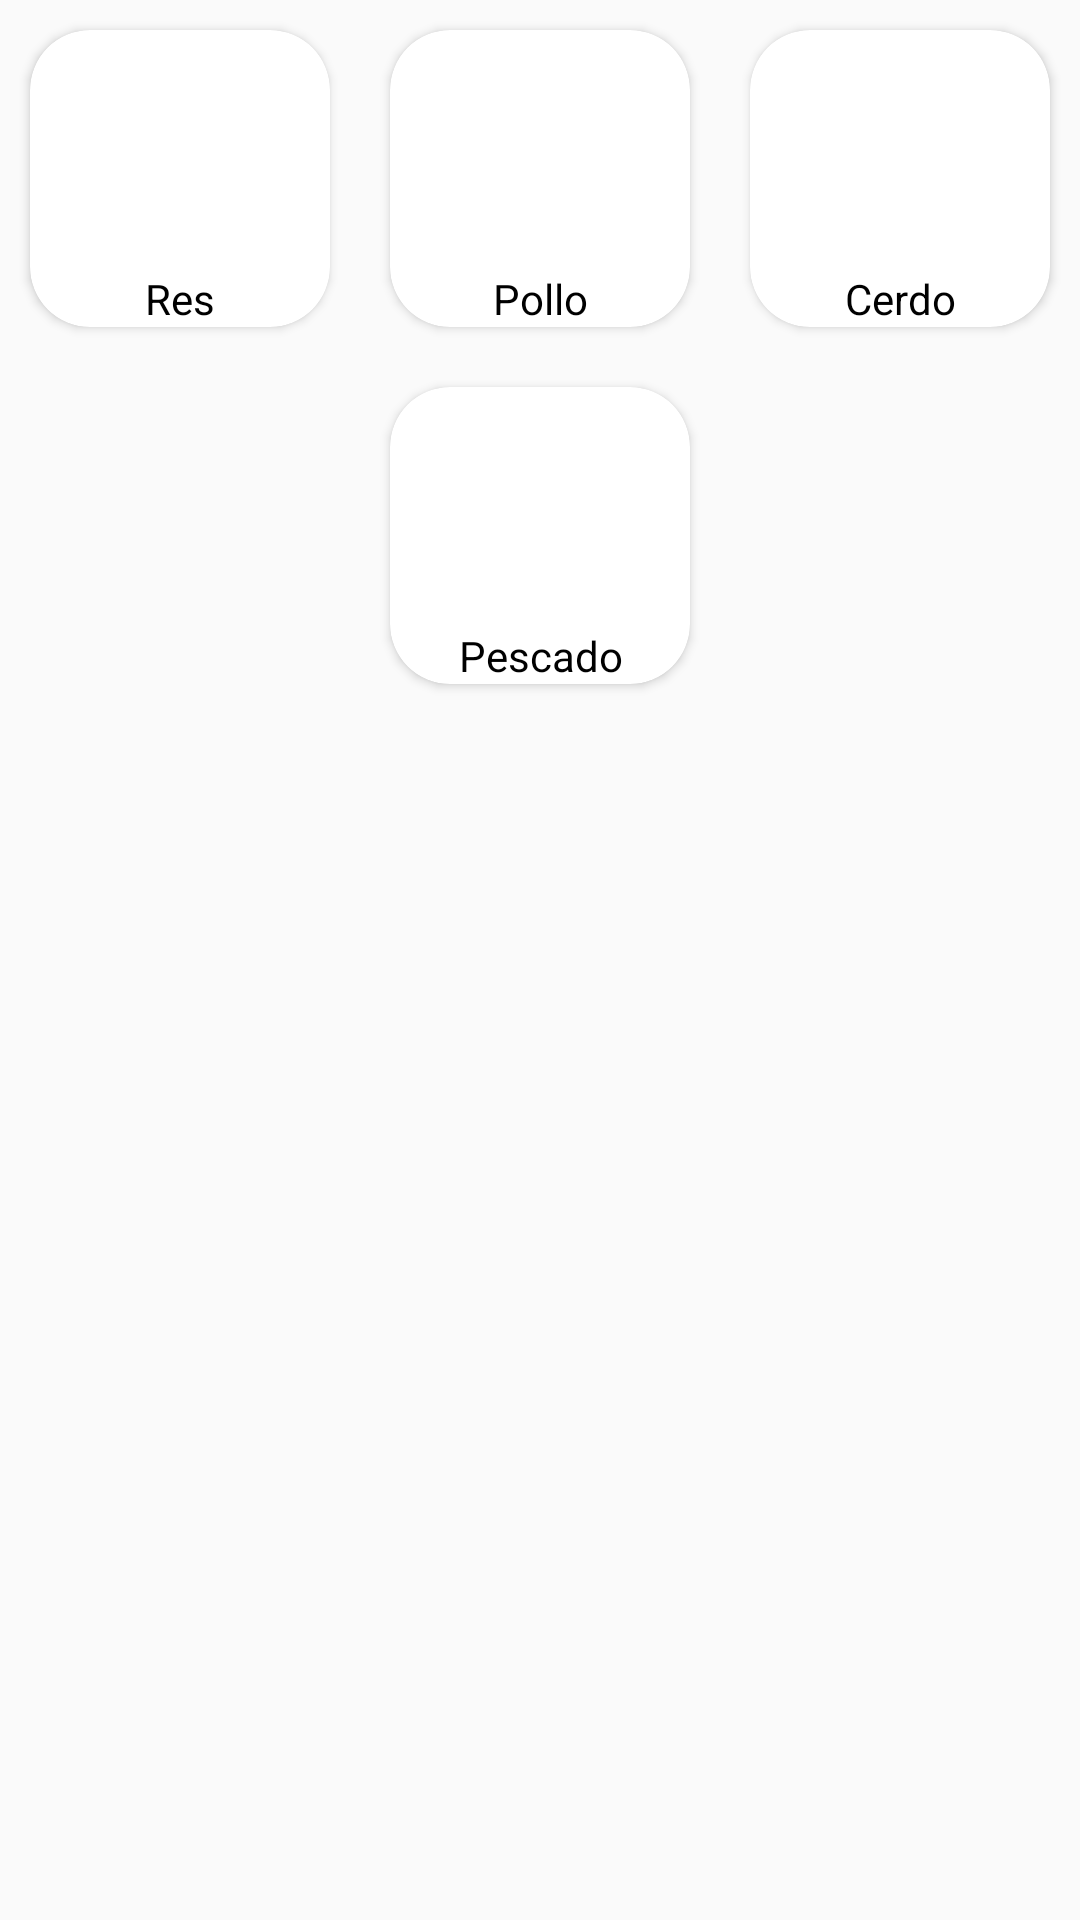

The Android layout XML behind this screen, and the referenced resources:
<!-- AndroidManifest.xml: application theme AppTheme -->
<!-- res/layout/grind_ingredientes_carnes.xml -->
<?xml version="1.0" encoding="utf-8"?>
<TableLayout xmlns:android="http://schemas.android.com/apk/res/android"
    xmlns:app="http://schemas.android.com/apk/res-auto"
    android:layout_width="match_parent"
    android:layout_height="wrap_content">

    <TableRow
        android:layout_width="match_parent"
        android:layout_height="match_parent"
        android:gravity="center_horizontal">

        <androidx.cardview.widget.CardView
            android:id="@+id/ingreCarnesCarne"
            android:layout_width="wrap_content"
            android:layout_height="wrap_content"
            android:layout_margin="10dp"
            android:elevation="10dp"
            app:cardCornerRadius="20dp">

            <ImageView
                android:id="@+id/ingreCarnesCheckCarne"
                android:layout_width="wrap_content"
                android:layout_height="wrap_content"
                android:elevation="3dp"
                android:tint="@color/loginbutpress"
                app:srcCompat="@drawable/ic_check_box_outline_blank_black_24dp" />

            <LinearLayout
                android:layout_width="100dp"
                android:layout_height="wrap_content"
                android:orientation="vertical">

                <ImageView
                    android:layout_width="match_parent"
                    android:layout_height="80dp"
                    android:scaleType="centerCrop"
                    android:src="@drawable/recetaholder" />


                <TextView
                    android:layout_width="match_parent"
                    android:layout_height="wrap_content"
                    android:text="Res"
                    android:textAlignment="center"
                    android:textColor="@color/negro" />
            </LinearLayout>

        </androidx.cardview.widget.CardView>

        <androidx.cardview.widget.CardView
            android:id="@+id/ingreCarnesPollo"
            android:layout_width="wrap_content"
            android:layout_height="wrap_content"
            android:layout_margin="10dp"
            android:elevation="10dp"
            app:cardCornerRadius="20dp">

            <ImageView
                android:id="@+id/ingreCarnesCheckPollo"
                android:layout_width="wrap_content"
                android:layout_height="wrap_content"
                android:elevation="3dp"
                android:tint="@color/loginbutpress"
                app:srcCompat="@drawable/ic_check_box_outline_blank_black_24dp" />

            <LinearLayout
                android:layout_width="100dp"
                android:layout_height="wrap_content"
                android:orientation="vertical">

                <ImageView
                    android:layout_width="match_parent"
                    android:layout_height="80dp"
                    android:scaleType="centerCrop"
                    android:src="@drawable/recetaholder" />


                <TextView
                    android:layout_width="match_parent"
                    android:layout_height="wrap_content"
                    android:text="Pollo"
                    android:textAlignment="center"
                    android:textColor="@color/negro" />
            </LinearLayout>

        </androidx.cardview.widget.CardView>

        <androidx.cardview.widget.CardView
            android:id="@+id/ingreCarnesCerdo"
            android:layout_width="wrap_content"
            android:layout_height="wrap_content"
            android:layout_margin="10dp"
            android:elevation="10dp"
            app:cardCornerRadius="20dp">

            <ImageView
                android:id="@+id/ingreCarnesCheckCerdo"
                android:layout_width="wrap_content"
                android:layout_height="wrap_content"
                android:elevation="3dp"
                android:tint="@color/loginbutpress"
                app:srcCompat="@drawable/ic_check_box_outline_blank_black_24dp" />

            <LinearLayout
                android:layout_width="100dp"
                android:layout_height="wrap_content"
                android:orientation="vertical">


                <ImageView
                    android:id="@+id/ingreCarnesCheck"
                    android:layout_width="match_parent"
                    android:layout_height="80dp"
                    android:scaleType="centerCrop"
                    android:src="@drawable/recetaholder" />

                <TextView
                    android:layout_width="match_parent"
                    android:layout_height="wrap_content"
                    android:text="Cerdo"
                    android:textAlignment="center"
                    android:textColor="@color/negro" />
            </LinearLayout>

        </androidx.cardview.widget.CardView>

    </TableRow>

    <TableRow
        android:layout_width="match_parent"
        android:layout_height="match_parent"
        android:gravity="center_horizontal">

        <androidx.cardview.widget.CardView
            android:id="@+id/ingreCarnesPescado"
            android:layout_width="wrap_content"
            android:layout_height="wrap_content"
            android:layout_margin="10dp"
            android:elevation="10dp"
            app:cardCornerRadius="20dp">

            <ImageView
                android:id="@+id/ingreCarnesCheckPescado"
                android:layout_width="wrap_content"
                android:layout_height="wrap_content"
                android:elevation="3dp"
                android:tint="@color/loginbutpress"
                app:srcCompat="@drawable/ic_check_box_outline_blank_black_24dp" />

            <LinearLayout
                android:layout_width="100dp"
                android:layout_height="wrap_content"
                android:orientation="vertical">

                <ImageView
                    android:layout_width="match_parent"
                    android:layout_height="80dp"
                    android:scaleType="centerCrop"
                    android:src="@drawable/recetaholder" />


                <TextView
                    android:layout_width="match_parent"
                    android:layout_height="wrap_content"
                    android:text="Pescado"
                    android:textAlignment="center"
                    android:textColor="@color/negro" />
            </LinearLayout>

        </androidx.cardview.widget.CardView>
    </TableRow>

</TableLayout>
<!-- resources referenced by this layout -->
<resources>
  <color name="loginbutpress">#A10202</color>
  <color name="negro">#000000</color>
  <style name="AppTheme" parent="Theme.AppCompat.Light.NoActionBar">
          
          <item name="colorPrimary">@color/loginbutpress</item>
          <item name="colorPrimaryDark">@color/loginbutpress</item>
          <item name="colorAccent">@color/loginbutpress</item>
      </style>
</resources>
